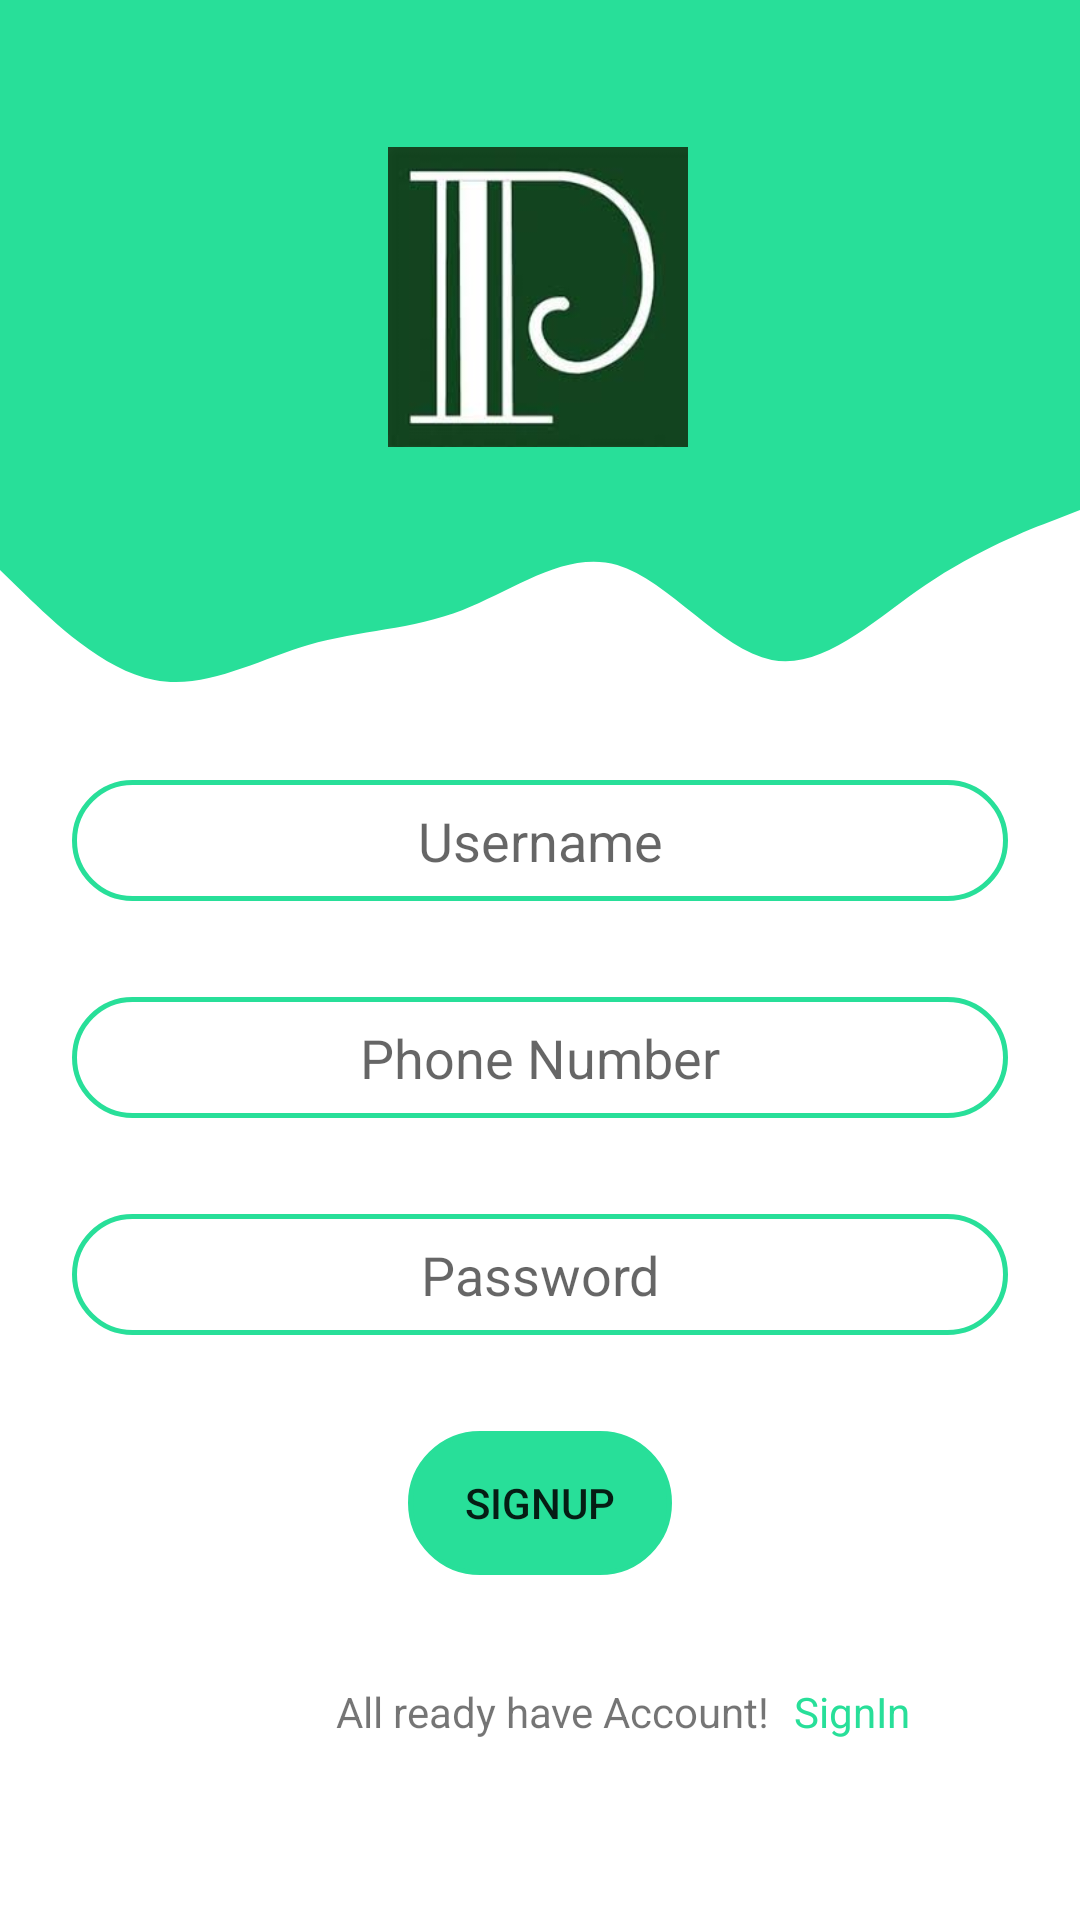

Produce the Android XML layout that renders to this screen, including the resource entries it uses.
<!-- AndroidManifest.xml: application theme Theme.EuclidQtroo -->
<!-- res/layout/activity_sign_up.xml -->
<?xml version="1.0" encoding="utf-8"?>
<androidx.constraintlayout.widget.ConstraintLayout xmlns:android="http://schemas.android.com/apk/res/android"
    xmlns:app="http://schemas.android.com/apk/res-auto"
    xmlns:tools="http://schemas.android.com/tools"
    android:layout_width="match_parent"
    android:layout_height="match_parent"
    tools:context=".authentication.ui.SignUpActivity">

    <View
        android:id="@+id/view5"
        android:layout_width="0dp"
        android:layout_height="150dp"
        android:background="@color/ThemeGreen"
        app:layout_constraintBottom_toTopOf="@+id/view6"
        app:layout_constraintEnd_toEndOf="parent"
        app:layout_constraintStart_toStartOf="parent"
        app:layout_constraintTop_toTopOf="parent" />

    <ImageView
        android:id="@+id/imageView5"
        android:layout_width="100dp"
        android:layout_height="100dp"
        android:layout_marginTop="48dp"
        app:layout_constraintBottom_toBottomOf="@+id/view5"
        app:layout_constraintEnd_toEndOf="parent"
        app:layout_constraintHorizontal_bias="0.498"
        app:layout_constraintStart_toStartOf="parent"
        app:layout_constraintTop_toTopOf="parent"
        app:srcCompat="@drawable/popular_logo" />

    <View
        android:id="@+id/view6"
        android:layout_width="wrap_content"
        android:layout_height="100dp"
        android:background="@drawable/ic_wave"
        app:layout_constraintEnd_toEndOf="parent"
        app:layout_constraintStart_toStartOf="parent"
        app:layout_constraintTop_toBottomOf="@+id/view5" />

    <EditText
        android:id="@+id/usernameET"
        android:layout_width="0dp"
        android:layout_height="wrap_content"
        android:layout_marginStart="24dp"
        android:layout_marginLeft="24dp"
        android:layout_marginTop="260dp"
        android:layout_marginEnd="24dp"
        android:layout_marginRight="24dp"
        android:background="@drawable/round_border"
        android:ems="10"
        android:gravity="center"
        android:hint="Username"
        android:inputType="textPersonName"
        android:padding="8dp"
        app:layout_constraintEnd_toEndOf="parent"
        app:layout_constraintHorizontal_bias="0.0"
        app:layout_constraintStart_toStartOf="parent"
        app:layout_constraintTop_toTopOf="parent" />

    <EditText
        android:id="@+id/phonenumberET"
        android:layout_width="0dp"
        android:layout_height="wrap_content"
        android:layout_marginStart="24dp"
        android:layout_marginLeft="24dp"
        android:layout_marginTop="32dp"
        android:layout_marginEnd="24dp"
        android:layout_marginRight="24dp"
        android:background="@drawable/round_border"
        android:ems="10"
        android:gravity="center"
        android:hint="Phone Number"
        android:inputType="textPersonName"
        android:padding="8dp"
        app:layout_constraintEnd_toEndOf="parent"
        app:layout_constraintHorizontal_bias="0.0"
        app:layout_constraintStart_toStartOf="parent"
        app:layout_constraintTop_toBottomOf="@+id/usernameET" />

    <EditText
        android:id="@+id/passwordET"
        android:layout_width="0dp"
        android:layout_height="wrap_content"
        android:layout_marginStart="24dp"
        android:layout_marginLeft="24dp"
        android:layout_marginTop="32dp"
        android:layout_marginEnd="24dp"
        android:layout_marginRight="24dp"
        android:background="@drawable/round_border"
        android:ems="10"
        android:gravity="center"
        android:hint="Password"
        android:inputType="textPassword"
        android:padding="8dp"
        app:layout_constraintEnd_toEndOf="parent"
        app:layout_constraintHorizontal_bias="0.0"
        app:layout_constraintStart_toStartOf="parent"
        app:layout_constraintTop_toBottomOf="@+id/phonenumberET" />


    <Button
        android:id="@+id/signup_btn"
        android:layout_width="wrap_content"
        android:layout_height="wrap_content"
        android:layout_marginTop="32dp"
        android:background="@drawable/round_border"
        android:text="SignUP"
        app:backgroundTint="@color/ThemeGreen"
        app:layout_constraintEnd_toEndOf="parent"
        app:layout_constraintStart_toStartOf="parent"
        app:layout_constraintTop_toBottomOf="@+id/passwordET" />

    <TextView
        android:id="@+id/textView"
        android:layout_width="wrap_content"
        android:layout_height="wrap_content"
        android:layout_marginStart="112dp"
        android:layout_marginLeft="112dp"
        android:layout_marginTop="36dp"
        android:text="All ready have Account!"
        app:layout_constraintStart_toStartOf="parent"
        app:layout_constraintTop_toBottomOf="@+id/signup_btn" />

    <TextView
        android:id="@+id/signinTV"
        android:layout_width="wrap_content"
        android:layout_height="wrap_content"
        android:layout_marginStart="8dp"
        android:layout_marginLeft="8dp"
        android:layout_marginTop="36dp"
        android:text="SignIn"
        android:textColor="@color/ThemeGreen"
        app:layout_constraintEnd_toEndOf="parent"
        app:layout_constraintHorizontal_bias="0.0"
        app:layout_constraintStart_toEndOf="@+id/textView"
        app:layout_constraintTop_toBottomOf="@+id/signup_btn" />


</androidx.constraintlayout.widget.ConstraintLayout>
<!-- resources referenced by this layout -->
<resources>
  <color name="ThemeGreen">#28df99</color>
  <!-- drawable ic_wave (drawable) -->
  <vector xmlns:android="http://schemas.android.com/apk/res/android"
      android:width="1440dp"
      android:height="320dp"
      android:viewportWidth="1440"
      android:viewportHeight="320">
    <path
        android:pathData="M0,128L34.3,154.7C68.6,181 137,235 206,245.3C274.3,256 343,224 411,208C480,192 549,192 617,170.7C685.7,149 754,107 823,122.7C891.4,139 960,213 1029,224C1097.1,235 1166,181 1234,144C1302.9,107 1371,85 1406,74.7L1440,64L1440,0L1405.7,0C1371.4,0 1303,0 1234,0C1165.7,0 1097,0 1029,0C960,0 891,0 823,0C754.3,0 686,0 617,0C548.6,0 480,0 411,0C342.9,0 274,0 206,0C137.1,0 69,0 34,0L0,0Z"
        android:fillColor="#28df99"/>
  </vector>
  <!-- drawable popular_logo: png bitmap (drawable, 4954 bytes) -->
  <!-- drawable round_border (drawable) -->
  <?xml version="1.0" encoding="utf-8"?>
  <shape xmlns:android="http://schemas.android.com/apk/res/android">
      <stroke android:color="@color/ThemeGreen"
          android:width="1.5dp"
          />
      <corners android:radius="100dp"/>
  
  </shape>
  <style name="Theme.EuclidQtroo" parent="Theme.MaterialComponents.DayNight.NoActionBar">
          
          <item name="colorPrimary">@color/purple_500</item>
          <item name="colorPrimaryVariant">@color/purple_700</item>
          <item name="colorOnPrimary">@color/white</item>
          
          <item name="colorSecondary">@color/teal_200</item>
          <item name="colorSecondaryVariant">@color/teal_700</item>
          <item name="colorOnSecondary">@color/black</item>
          
          <item name="android:statusBarColor" tools:targetApi="l">?attr/colorPrimaryVariant</item>
          
      </style>
  <color name="purple_500">#FF6200EE</color>
  <color name="purple_700">#FF3700B3</color>
  <color name="white">#FFFFFFFF</color>
  <color name="teal_200">#FF03DAC5</color>
  <color name="teal_700">#FF018786</color>
  <color name="black">#FF000000</color>
</resources>
